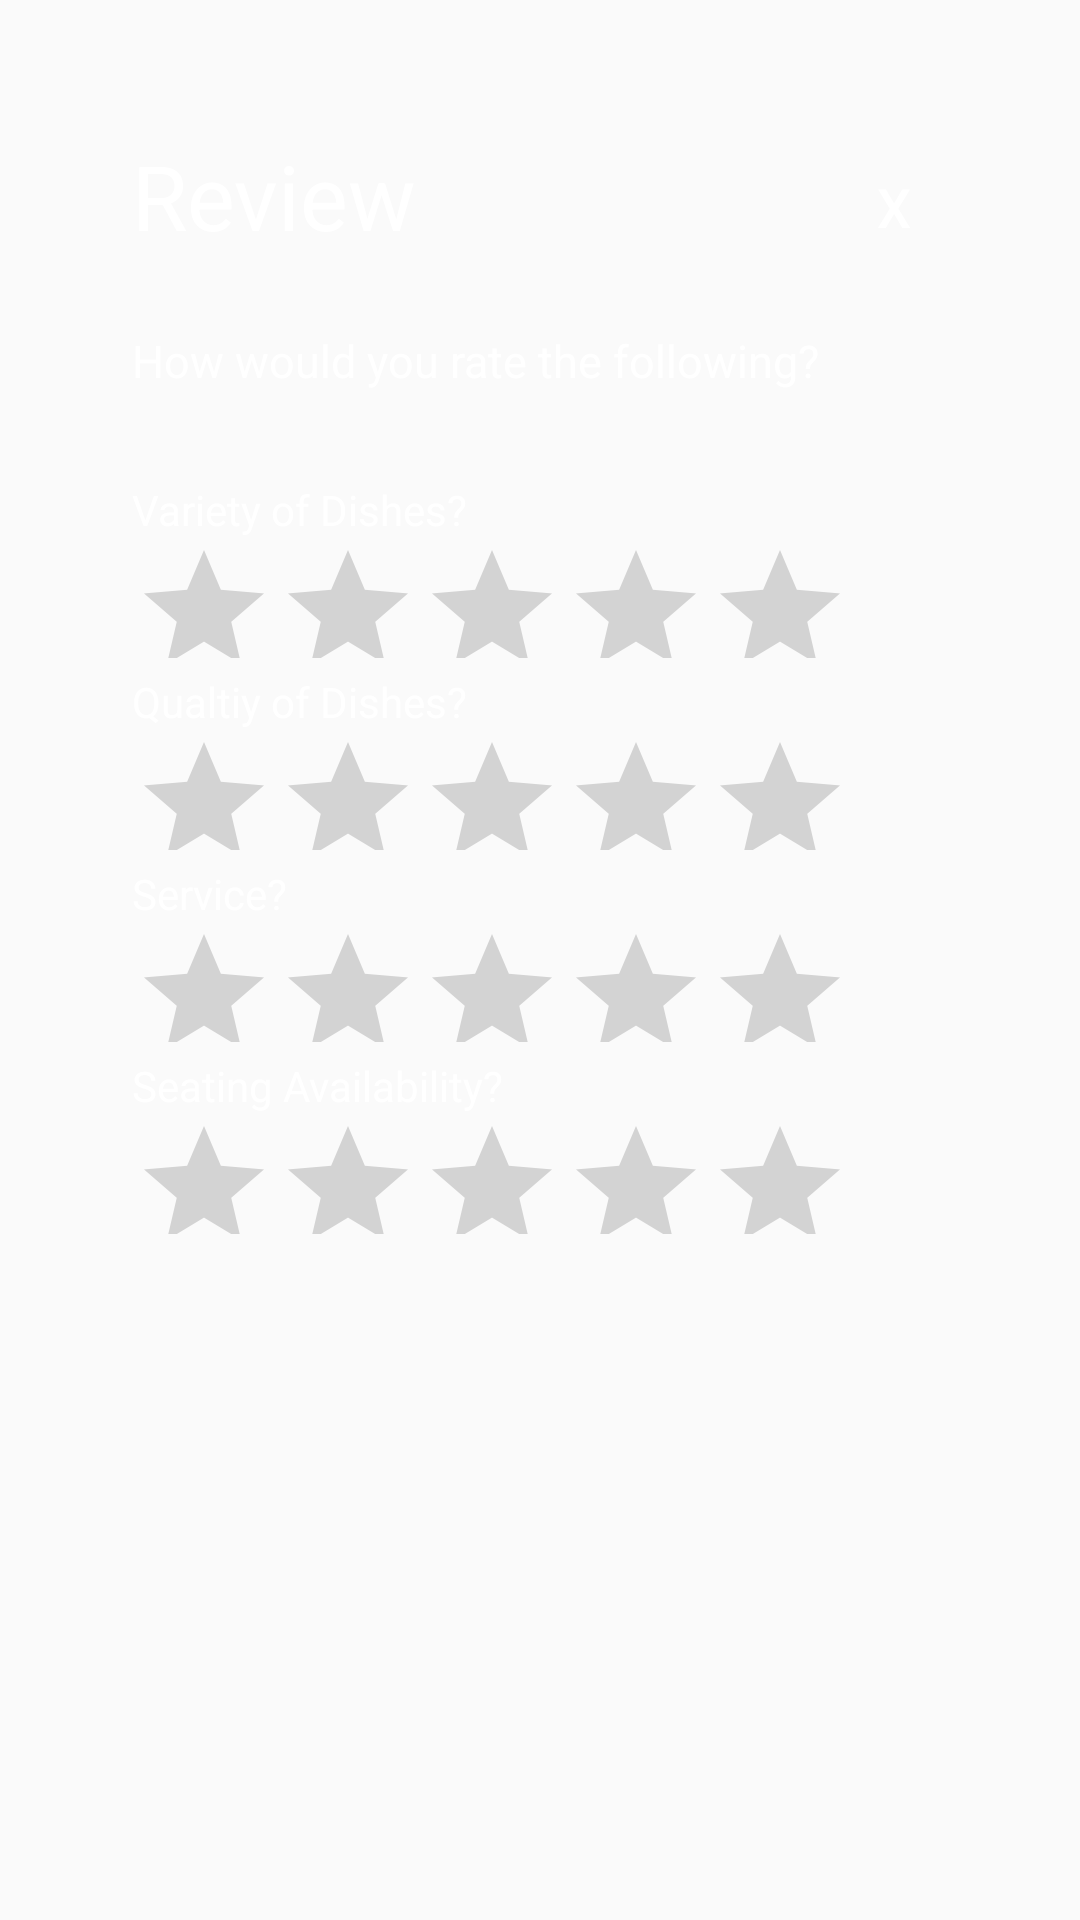

The Android layout XML behind this screen, and the referenced resources:
<!-- AndroidManifest.xml: application theme AppTheme -->
<!-- res/layout/activity_review_separate_popup.xml -->
<?xml version="1.0" encoding="utf-8"?>
<RelativeLayout xmlns:android="http://schemas.android.com/apk/res/android"
    xmlns:app="http://schemas.android.com/apk/res-auto"
    android:layout_width="match_parent"
    android:layout_height="match_parent"
    android:id="@+id/reviewPopup"
    android:orientation="vertical">

    <ImageView
        android:id="@+id/bg"
        android:layout_width="600dp"
        android:layout_height="489dp"
        android:layout_alignParentStart="true"
        android:layout_alignParentTop="true"
        android:layout_gravity="center"
        android:layout_marginTop="11dp"
        android:background="@drawable/popup_bg" />

    <Button
        android:id="@+id/closebutton"
        android:layout_width="62dp"
        android:layout_height="wrap_content"
        android:layout_alignParentEnd="true"
        android:layout_alignParentTop="true"
        android:layout_gravity="right"
        android:layout_marginEnd="31dp"
        android:layout_marginTop="45dp"
        android:background="@android:color/transparent"
        android:text="X"
        android:textColor="@color/white"
        android:textSize="18sp" />

    <TextView
        android:id="@+id/tiptop"
        android:layout_width="106dp"
        android:layout_height="37dp"
        android:layout_alignStart="@+id/askVariety"
        android:layout_alignTop="@+id/closebutton"
        android:text="Review"
        android:textColor="@color/white"
        android:textSize="30sp" />

    <TextView
        android:id="@+id/askUser"
        android:layout_width="wrap_content"
        android:layout_height="wrap_content"
        android:layout_alignParentStart="true"
        android:layout_alignParentTop="true"
        android:layout_marginStart="44dp"
        android:layout_marginTop="110dp"
        android:text="How would you rate the following?"
        android:layout_below="@id/tiptop"
        android:textColor="@color/white"
        android:textSize="15sp" />

    <TextView
        android:id="@+id/askVariety"
        android:layout_width="wrap_content"
        android:layout_height="wrap_content"
        android:layout_below="@id/askUser"
        android:layout_alignStart="@id/askUser"
        android:layout_marginTop="30dp"
        android:textSize="14sp"
        android:text="Variety of Dishes?"
        android:textColor="@color/white"/>

    <RatingBar
        android:id="@+id/varibar"
        android:layout_width="wrap_content"
        android:layout_height="40dp"
        android:layout_alignStart="@id/askUser"
        android:layout_below="@id/askVariety"
        android:backgroundTint="@color/white"
        android:stepSize="1"
        android:isIndicator="false" />

    <TextView
        android:id="@+id/askQuality"
        android:layout_width="wrap_content"
        android:layout_height="wrap_content"
        android:layout_alignStart="@id/askUser"
        android:layout_below="@id/varibar"
        android:layout_marginTop="5dp"
        android:textSize="14sp"
        android:text="Qualtiy of Dishes?"
        android:textColor="@color/white"/>

    <RatingBar
        android:id="@+id/qualbar"
        android:layout_alignStart="@id/askUser"
        android:layout_width="wrap_content"
        android:layout_height="40dp"
        android:isIndicator="false"
        android:backgroundTint="@color/white"
        android:stepSize="1"
        android:layout_below="@id/askQuality"/>

    <TextView
        android:id="@+id/askService"
        android:layout_width="wrap_content"
        android:layout_height="wrap_content"
        android:layout_alignStart="@id/askUser"
        android:layout_below="@id/qualbar"
        android:textSize="14sp"
        android:layout_marginTop="5dp"
        android:text="Service?"
        android:textColor="@color/white"/>

    <RatingBar
        android:id="@+id/servbar"
        android:layout_alignStart="@id/askUser"
        android:layout_width="wrap_content"
        android:layout_height="40dp"
        android:isIndicator="false"
        android:backgroundTint="@color/white"
        android:stepSize="1"
        android:layout_below="@id/askService"/>

    <TextView
        android:id="@+id/askSeating"
        android:layout_width="wrap_content"
        android:layout_height="wrap_content"
        android:layout_alignStart="@id/askUser"
        android:layout_below="@id/servbar"
        android:textSize="14sp"
        android:layout_marginTop="5dp"
        android:text="Seating Availability?"
        android:textColor="@color/white"/>

    <RatingBar
        android:id="@+id/seatbar"
        android:layout_alignStart="@id/askUser"
        android:layout_width="wrap_content"
        android:layout_height="40dp"
        android:isIndicator="false"
        android:backgroundTint="@color/white"
        android:stepSize="1"
        android:layout_below="@id/askSeating"/>

</RelativeLayout>
<!-- resources referenced by this layout -->
<resources>
  <color name="white">#FFFFFF</color>
  <style name="AppTheme" parent="Theme.AppCompat.Light.NoActionBar">
          
          <item name="colorPrimary">@color/colorPrimary</item>
          <item name="colorPrimaryDark">@color/colorPrimaryDark</item>
          <item name="colorAccent">@color/colorAccent</item>
      </style>
  <color name="colorPrimary">#FFFFFF</color>
  <color name="colorPrimaryDark">#000000</color>
  <color name="colorAccent">#ff9500</color>
</resources>
